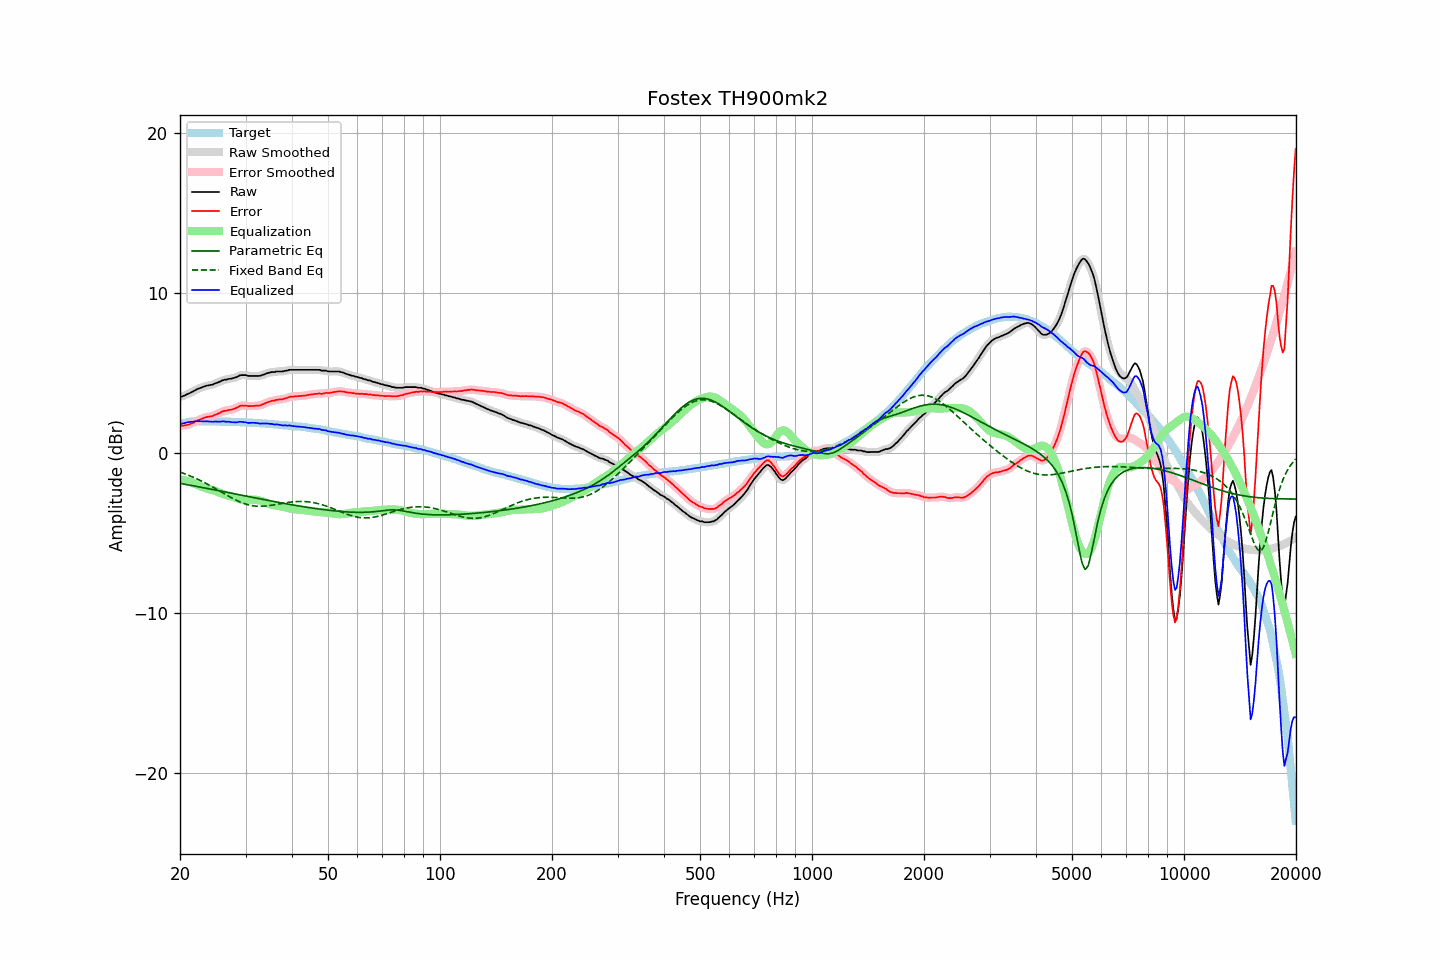

Data behind this chart, as committed beside it:
frequency, raw, error, smoothed, error_smoothed, equalization, parametric_eq, fixed_band_eq, equalized_raw, equalized_smoothed, target
20.00, 3.50, 1.70, 3.49, 1.70, -1.68, -1.91, -1.20, 1.82, 1.81, 1.79
20.20, 3.51, 1.68, 3.52, 1.70, -1.69, -1.93, -1.24, 1.82, 1.83, 1.82
20.40, 3.56, 1.70, 3.55, 1.70, -1.71, -1.95, -1.28, 1.85, 1.85, 1.85
20.61, 3.59, 1.71, 3.59, 1.71, -1.72, -1.96, -1.31, 1.86, 1.87, 1.87
20.81, 3.65, 1.74, 3.64, 1.74, -1.75, -1.98, -1.35, 1.90, 1.89, 1.90
21.02, 3.69, 1.75, 3.69, 1.76, -1.77, -2.00, -1.39, 1.91, 1.91, 1.93
21.23, 3.73, 1.78, 3.73, 1.79, -1.80, -2.02, -1.43, 1.93, 1.93, 1.94
21.44, 3.79, 1.83, 3.78, 1.83, -1.83, -2.04, -1.47, 1.95, 1.94, 1.95
21.66, 3.83, 1.86, 3.83, 1.87, -1.88, -2.05, -1.51, 1.95, 1.96, 1.96
21.87, 3.89, 1.93, 3.89, 1.92, -1.92, -2.07, -1.56, 1.97, 1.97, 1.96
22.09, 3.95, 1.98, 3.94, 1.97, -1.97, -2.09, -1.60, 1.98, 1.97, 1.97
22.31, 4.00, 2.03, 3.99, 2.02, -2.02, -2.11, -1.65, 1.98, 1.98, 1.97
22.54, 4.04, 2.07, 4.03, 2.06, -2.06, -2.13, -1.70, 1.97, 1.97, 1.97
22.76, 4.07, 2.10, 4.07, 2.10, -2.11, -2.15, -1.74, 1.96, 1.97, 1.97
22.99, 4.11, 2.15, 4.11, 2.14, -2.14, -2.17, -1.79, 1.96, 1.96, 1.96
23.22, 4.15, 2.19, 4.14, 2.18, -2.18, -2.19, -1.85, 1.97, 1.97, 1.96
23.45, 4.18, 2.22, 4.18, 2.22, -2.21, -2.21, -1.90, 1.97, 1.97, 1.96
23.69, 4.21, 2.25, 4.20, 2.24, -2.23, -2.23, -1.95, 1.97, 1.97, 1.96
23.92, 4.22, 2.26, 4.22, 2.26, -2.26, -2.25, -2.00, 1.96, 1.96, 1.96
24.16, 4.25, 2.28, 4.24, 2.28, -2.29, -2.26, -2.06, 1.96, 1.95, 1.97
24.40, 4.26, 2.29, 4.27, 2.30, -2.32, -2.28, -2.11, 1.94, 1.95, 1.97
24.65, 4.30, 2.34, 4.30, 2.34, -2.35, -2.30, -2.17, 1.95, 1.95, 1.96
24.89, 4.35, 2.39, 4.34, 2.38, -2.39, -2.32, -2.23, 1.96, 1.95, 1.96
25.14, 4.38, 2.42, 4.38, 2.42, -2.43, -2.34, -2.29, 1.95, 1.95, 1.96
25.39, 4.42, 2.46, 4.42, 2.46, -2.47, -2.36, -2.35, 1.95, 1.95, 1.96
25.65, 4.46, 2.50, 4.46, 2.51, -2.51, -2.38, -2.40, 1.95, 1.95, 1.95
25.91, 4.51, 2.57, 4.51, 2.56, -2.55, -2.40, -2.46, 1.97, 1.96, 1.94
26.16, 4.55, 2.60, 4.54, 2.60, -2.58, -2.42, -2.52, 1.96, 1.96, 1.94
26.43, 4.58, 2.63, 4.57, 2.63, -2.61, -2.44, -2.58, 1.96, 1.96, 1.94
26.69, 4.58, 2.63, 4.59, 2.65, -2.64, -2.46, -2.64, 1.94, 1.95, 1.94
26.96, 4.62, 2.67, 4.61, 2.66, -2.67, -2.48, -2.70, 1.95, 1.94, 1.94
27.23, 4.63, 2.69, 4.62, 2.68, -2.69, -2.50, -2.75, 1.93, 1.93, 1.94
27.50, 4.64, 2.70, 4.64, 2.71, -2.72, -2.52, -2.81, 1.92, 1.93, 1.94
27.77, 4.67, 2.74, 4.66, 2.73, -2.75, -2.54, -2.86, 1.91, 1.91, 1.93
28.05, 4.70, 2.77, 4.69, 2.77, -2.79, -2.56, -2.91, 1.91, 1.91, 1.93
28.33, 4.73, 2.81, 4.74, 2.81, -2.82, -2.58, -2.96, 1.90, 1.91, 1.92
28.62, 4.78, 2.86, 4.78, 2.87, -2.86, -2.60, -3.01, 1.92, 1.92, 1.92
28.90, 4.84, 2.92, 4.82, 2.91, -2.89, -2.62, -3.05, 1.95, 1.93, 1.92
29.19, 4.86, 2.95, 4.85, 2.94, -2.92, -2.64, -3.10, 1.94, 1.94, 1.91
29.48, 4.86, 2.94, 4.86, 2.96, -2.93, -2.66, -3.14, 1.92, 1.93, 1.91
29.78, 4.86, 2.95, 4.86, 2.95, -2.94, -2.68, -3.17, 1.91, 1.91, 1.90
30.08, 4.86, 2.95, 4.84, 2.94, -2.95, -2.70, -3.21, 1.91, 1.90, 1.90
30.38, 4.82, 2.93, 4.83, 2.93, -2.94, -2.72, -3.24, 1.87, 1.88, 1.89
30.68, 4.81, 2.92, 4.81, 2.92, -2.94, -2.74, -3.26, 1.87, 1.87, 1.89
30.99, 4.81, 2.93, 4.80, 2.92, -2.93, -2.76, -3.28, 1.88, 1.87, 1.88
31.30, 4.81, 2.93, 4.81, 2.93, -2.93, -2.78, -3.30, 1.88, 1.88, 1.88
31.61, 4.81, 2.93, 4.81, 2.93, -2.93, -2.80, -3.32, 1.88, 1.88, 1.88
31.93, 4.81, 2.94, 4.81, 2.94, -2.93, -2.82, -3.33, 1.87, 1.87, 1.87
32.24, 4.81, 2.95, 4.80, 2.94, -2.95, -2.84, -3.34, 1.86, 1.86, 1.85
32.57, 4.81, 2.95, 4.81, 2.96, -2.97, -2.86, -3.34, 1.84, 1.84, 1.85
32.89, 4.82, 2.97, 4.82, 2.98, -2.99, -2.88, -3.34, 1.82, 1.83, 1.85
33.22, 4.86, 3.02, 4.85, 3.01, -3.02, -2.90, -3.34, 1.83, 1.83, 1.84
33.55, 4.89, 3.05, 4.89, 3.05, -3.06, -2.92, -3.33, 1.83, 1.83, 1.84
33.89, 4.93, 3.10, 4.93, 3.10, -3.09, -2.94, -3.33, 1.83, 1.83, 1.83
34.23, 4.97, 3.14, 4.96, 3.14, -3.13, -2.96, -3.32, 1.83, 1.83, 1.82
34.57, 5.00, 3.18, 5.00, 3.18, -3.17, -2.98, -3.30, 1.83, 1.83, 1.81
34.92, 5.02, 3.21, 5.02, 3.22, -3.21, -3.00, -3.29, 1.81, 1.82, 1.80
35.27, 5.05, 3.25, 5.03, 3.24, -3.24, -3.02, -3.27, 1.81, 1.80, 1.80
35.62, 5.05, 3.26, 5.05, 3.26, -3.26, -3.04, -3.26, 1.78, 1.79, 1.79
35.97, 5.05, 3.27, 5.06, 3.28, -3.28, -3.06, -3.24, 1.76, 1.78, 1.77
... 635 more rows
